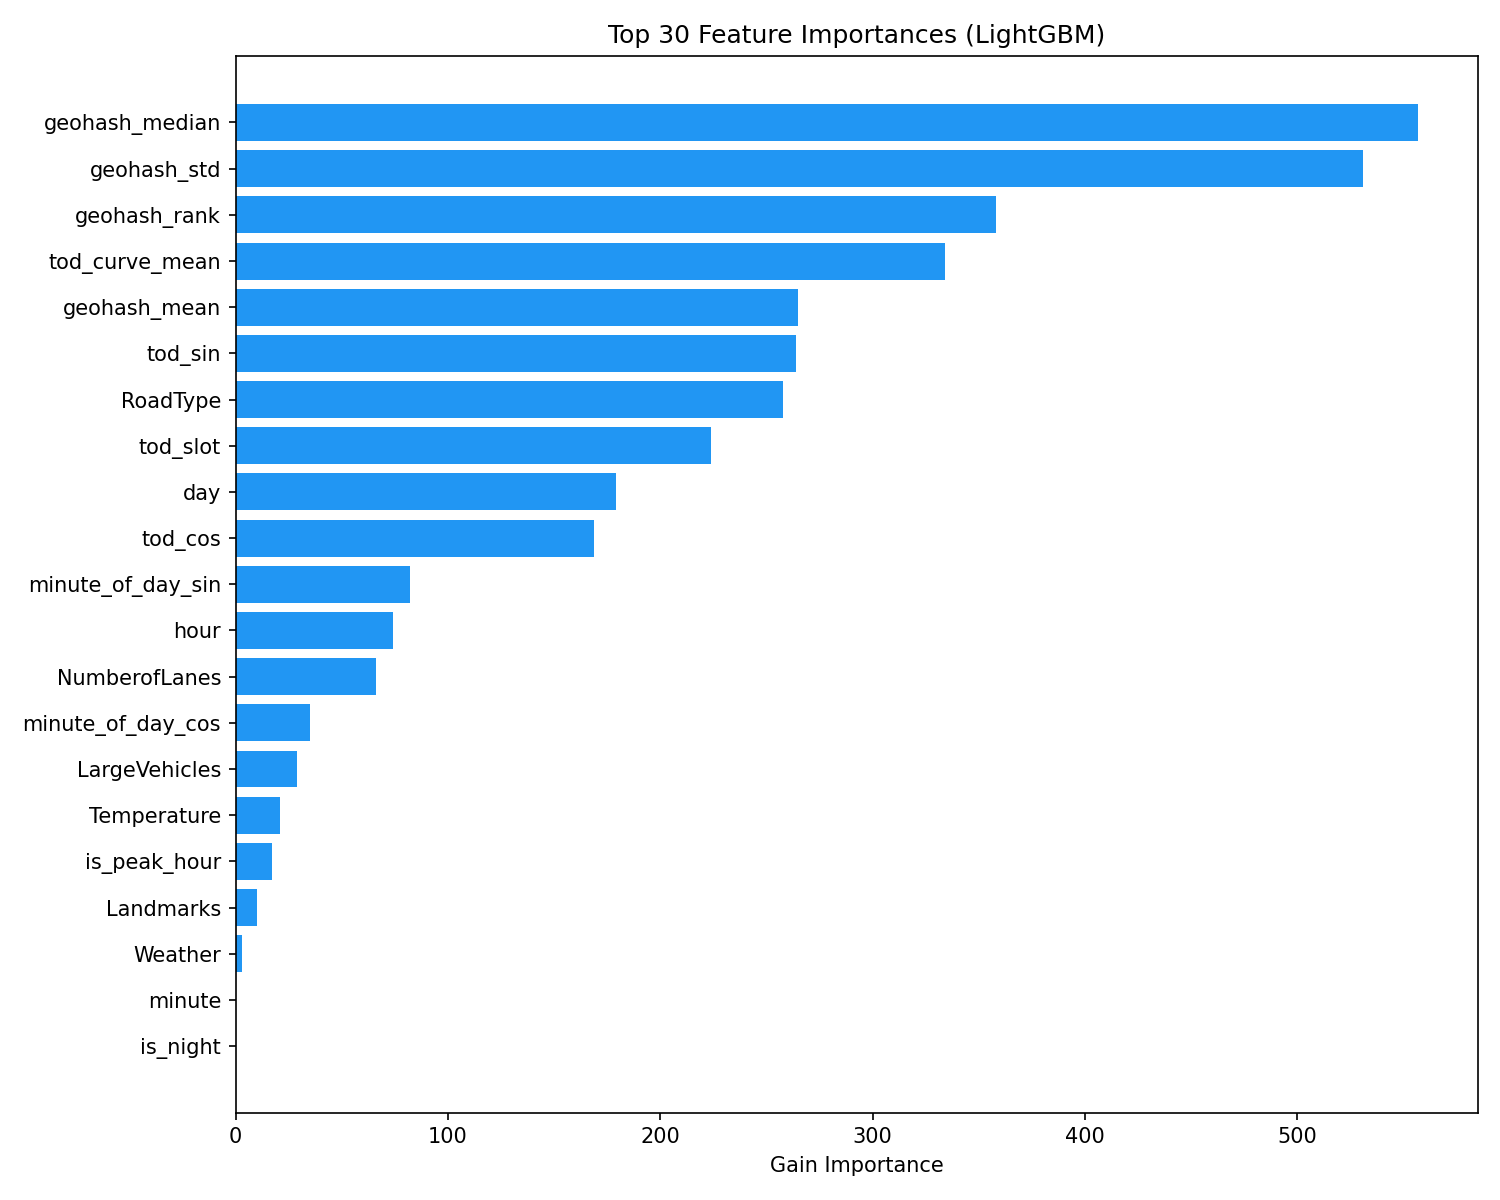

Data behind this chart, as committed beside it:
feature, importance
geohash_median, 557
geohash_std, 531
geohash_rank, 358
tod_curve_mean, 334
geohash_mean, 265
tod_sin, 264
RoadType, 258
tod_slot, 224
day, 179
tod_cos, 169
minute_of_day_sin, 82
hour, 74
NumberofLanes, 66
minute_of_day_cos, 35
LargeVehicles, 29
Temperature, 21
is_peak_hour, 17
Landmarks, 10
Weather, 3
minute, 0
is_night, 0
